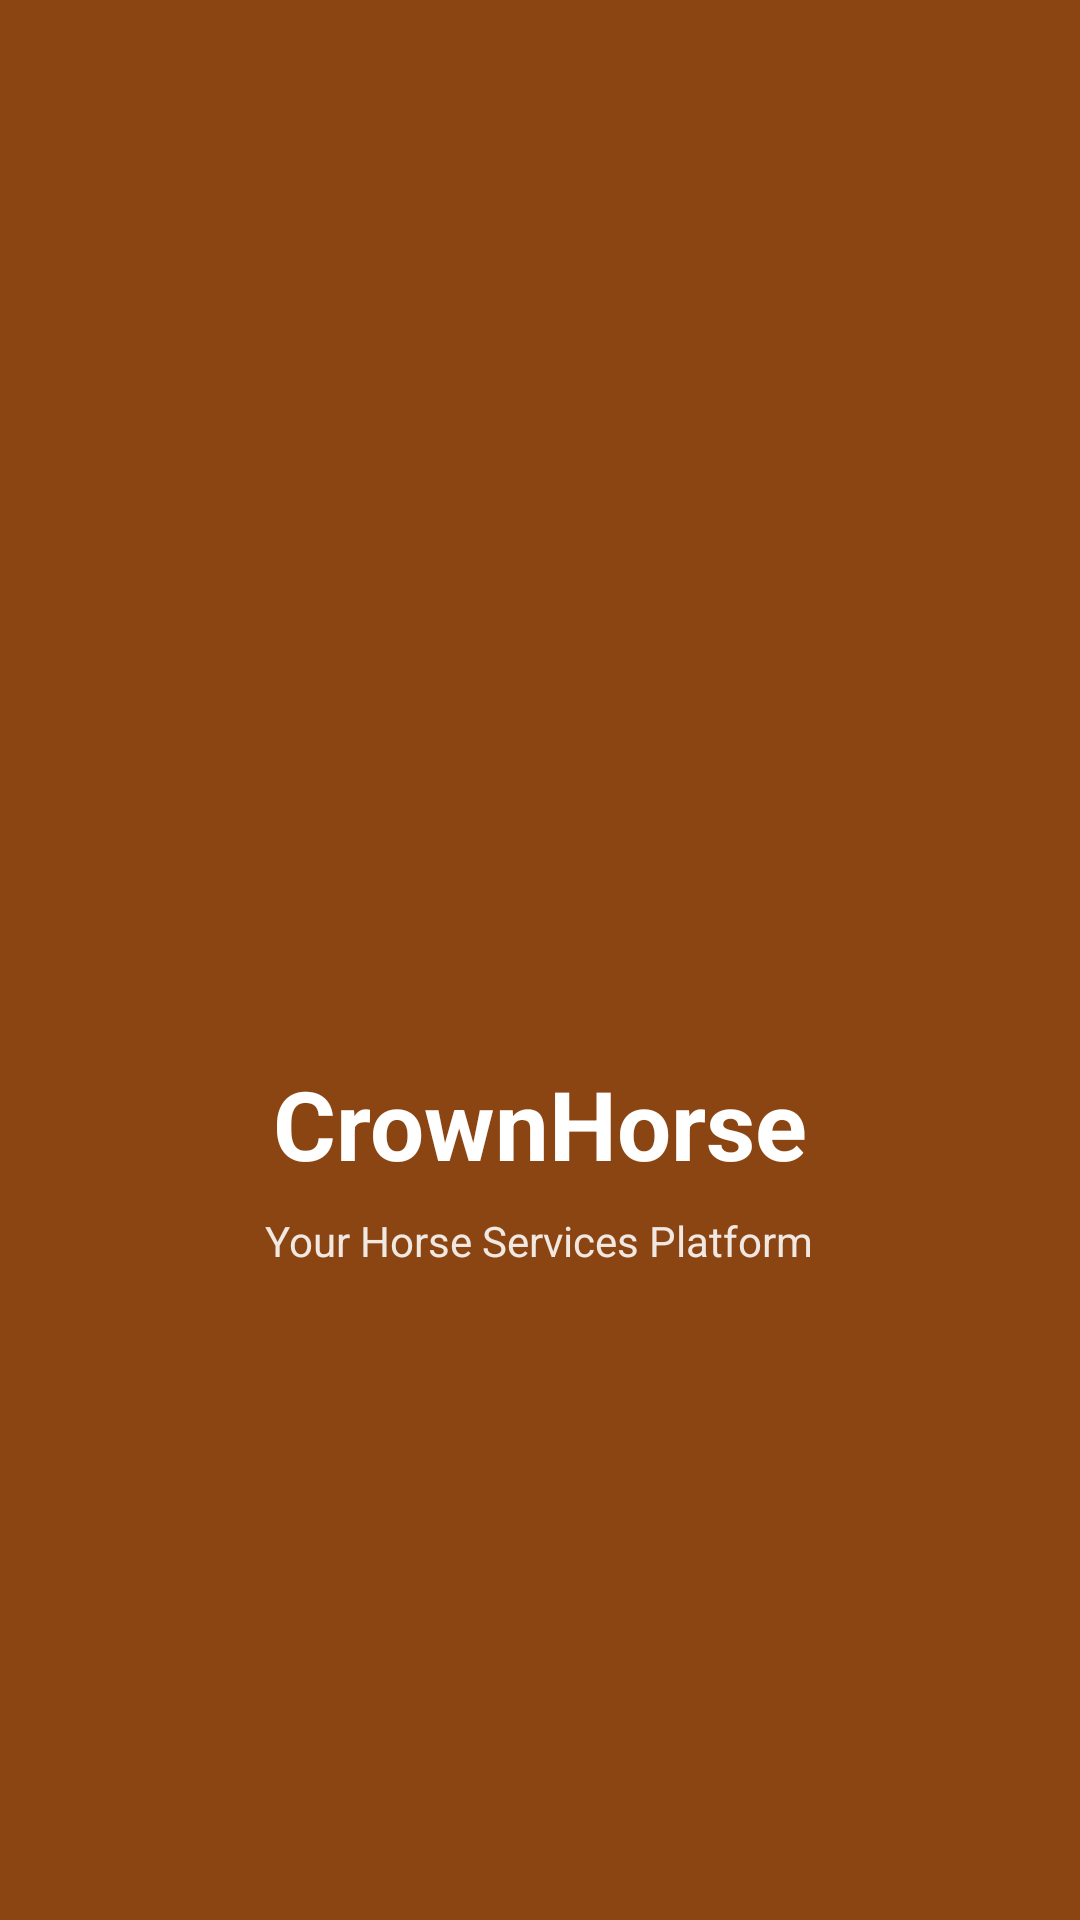

The Android layout XML behind this screen, and the referenced resources:
<!-- AndroidManifest.xml: activity theme Theme.CrownHorse.Splash -->
<!-- res/layout/activity_splash.xml -->
<?xml version="1.0" encoding="utf-8"?>
<LinearLayout xmlns:android="http://schemas.android.com/apk/res/android"
    android:layout_width="match_parent"
    android:layout_height="match_parent"
    android:background="@color/colorPrimary"
    android:gravity="center"
    android:orientation="vertical">

    <ImageView
        android:id="@+id/ivLogo"
        android:layout_width="120dp"
        android:layout_height="120dp"
        android:src="@drawable/ic_horse_logo"
        android:contentDescription="@string/app_name" />

    <TextView
        android:layout_width="wrap_content"
        android:layout_height="wrap_content"
        android:layout_marginTop="16dp"
        android:text="@string/app_name"
        android:textColor="@android:color/white"
        android:textSize="32sp"
        android:textStyle="bold" />

    <TextView
        android:layout_width="wrap_content"
        android:layout_height="wrap_content"
        android:layout_marginTop="8dp"
        android:text="@string/tagline"
        android:textColor="#E0FFFFFF"
        android:textSize="14sp" />
</LinearLayout>
<!-- resources referenced by this layout -->
<resources>
  <color name="colorPrimary">#8B4513</color>
  <string name="app_name">CrownHorse</string>
  <string name="tagline">Your Horse Services Platform</string>
  <style name="Theme.CrownHorse.Splash" parent="Theme.CrownHorse">
          <item name="android:windowBackground">@color/colorPrimary</item>
          <item name="android:statusBarColor">@color/colorPrimary</item>
      </style>
  <style name="Theme.CrownHorse" parent="Theme.Material3.DayNight.NoActionBar">
          <item name="colorPrimary">@color/colorPrimary</item>
          <item name="colorPrimaryDark">@color/colorPrimaryDark</item>
          <item name="colorAccent">@color/colorAccent</item>
          <item name="android:statusBarColor">@color/colorPrimaryDark</item>
          <item name="android:windowBackground">@color/colorBackground</item>
      </style>
  <color name="colorPrimaryDark">#5D2E0C</color>
  <color name="colorAccent">#D4A054</color>
  <color name="colorBackground">#FAFAFA</color>
</resources>
